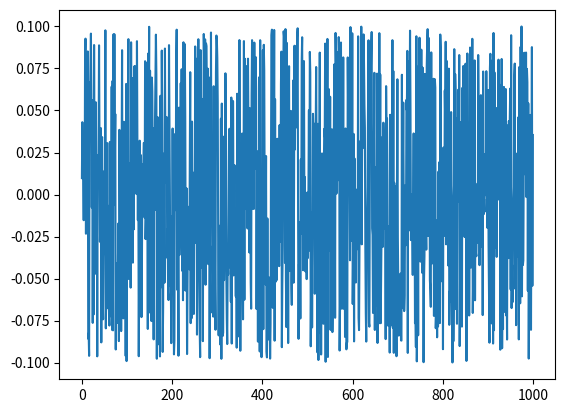

This chart was generated by the following Python code:
# --------------------------------------
# Ornstein-Uhlenbeck Noise
# Author: Flood Sung
# Date: 2016.5.4
# Reference: https://github.com/rllab/rllab/blob/master/rllab/exploration_strategies/ou_strategy.py
# --------------------------------------

import numpy as np
import numpy.random as nr

class OUNoise:
    """docstring for OUNoise"""
    def __init__(self,action_dimension,mu=0, theta=0.15, sigma=.1):
        self.action_dimension = action_dimension
        self.mu = mu
        self.theta = theta
        self.sigma = sigma
        self.state = np.ones(self.action_dimension) * self.mu
        self.reset()
        nr.seed(0)

    def reset(self):
        self.state = np.ones(self.action_dimension) * self.mu

    def noise(self):
        # x = self.state
        # dx = self.theta * (self.mu - x) + self.sigma * nr.randn(len(x))
        # self.state = x + dx
        # return self.state
        return 0.1 * (nr.rand(1) * 2 - 1)

if __name__ == '__main__':
    ou = OUNoise(3)
    states = []
    for i in range(1000):
        states.append(ou.noise())
    import matplotlib.pyplot as plt

    plt.plot(states)
    plt.show()
